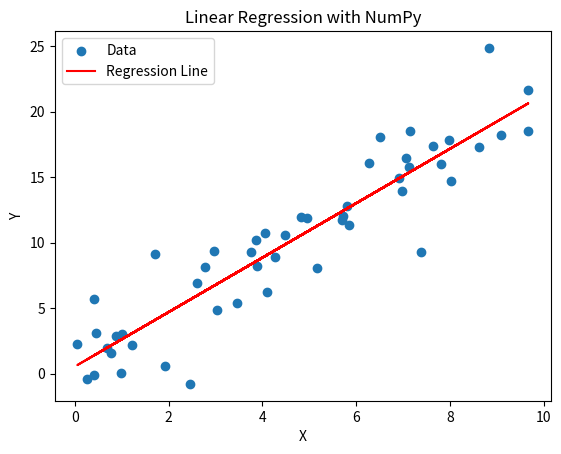

The matplotlib source for this figure:
import numpy as np
import matplotlib.pyplot as plt

# Generate data points
# np.random.seed(0)
x = np.random.rand(50) * 10
y = 2 * x + 1 + np.random.randn(50) * 2  # Simulate linear relationship with some noise

# Perform linear regression
coefficients = np.polyfit(x, y, 1)  # Fit a 1st-degree polynomial (linear regression)
slope, intercept = coefficients

# Create predicted y values using the regression line equation
y_predicted = slope * x + intercept

# Plot the data points and regression line
plt.scatter(x, y, label='Data')
plt.plot(x, y_predicted, color='r', label='Regression Line')
plt.xlabel('X')
plt.ylabel('Y')
plt.title('Linear Regression with NumPy')
plt.legend()
plt.show()

print(f"Slope (Coefficient): {slope}")
print(f"Intercept: {intercept}")
